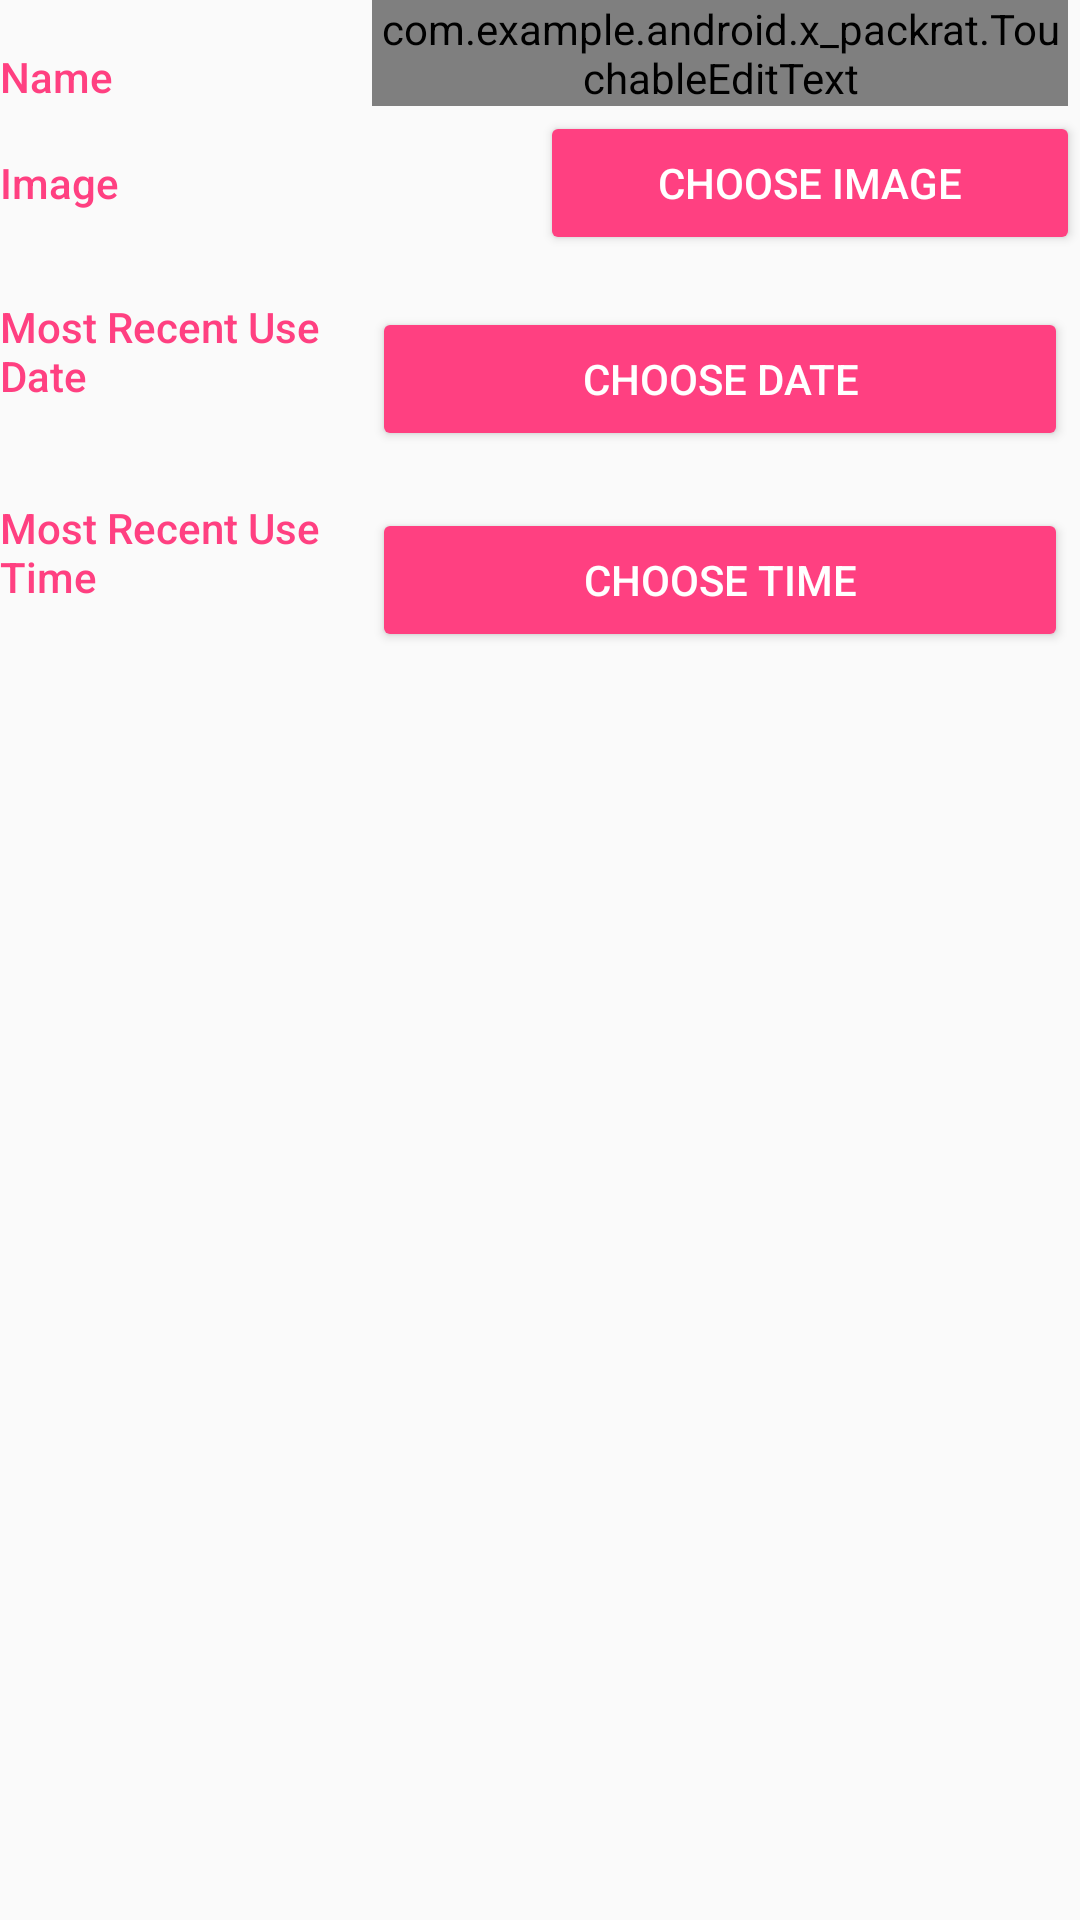

Layout XML and referenced resources for this Android screen:
<!-- AndroidManifest.xml: application theme AppTheme -->
<!-- res/layout/activity_editor.xml -->
<?xml version="1.0" encoding="utf-8"?>
<android.support.constraint.ConstraintLayout
    xmlns:android="http://schemas.android.com/apk/res/android"
    xmlns:app="http://schemas.android.com/apk/res-auto"
    xmlns:tools="http://schemas.android.com/tools"
    android:layout_width="match_parent"
    android:layout_height="match_parent"
    tools:context="com.example.android.x_packrat.EditorActivity">

    
    <LinearLayout
        android:id="@+id/container_name"
        android:layout_width="match_parent"
        android:layout_height="wrap_content"
        android:orientation="horizontal">

        
        <TextView
            android:text="@string/belonging_name_label"
            style="@style/CategoryStyle"/>

        
        <LinearLayout
            android:layout_height="wrap_content"
            android:layout_width="0dp"
            android:layout_weight="2"
            android:paddingLeft="4dp"
            android:paddingStart="4dp"
            android:paddingEnd="4dp"
            android:orientation="vertical">

            
            <com.example.android.x_packrat.TouchableEditText
                android:id="@+id/edit_belonging_name"
                android:hint="@string/hint_belonging_name"
                android:inputType="textCapWords"
                style="@style/EditorFieldStyle"/>
        </LinearLayout>
    </LinearLayout>

    
    <LinearLayout
        android:id="@+id/container_image"
        android:layout_width="match_parent"
        android:layout_height="wrap_content"
        android:orientation="horizontal"
        app:layout_constraintTop_toBottomOf="@+id/container_name">

        
        <TextView
            android:text="@string/add_image_label"
            style="@style/CategoryStyle"/>

        <ImageView
            android:id="@+id/editor_belonging_image"
            android:layout_width="wrap_content"
            android:layout_height="wrap_content"
            android:contentDescription="@string/editor_image_content_description"
            android:src="@drawable/ic_image_black_36dp"
            app:layout_constraintLeft_toLeftOf="@+id/edit_belonging_name" />

        <Button
            android:id="@+id/change_image_button"
            android:layout_width="0dp"
            android:layout_height="wrap_content"
            android:layout_weight="1"
            android:text="@string/change_image_button"
            android:textColor="@color/tab_Default_color"
            style="@style/Widget.AppCompat.Button.Colored"/>

    </LinearLayout>

    
    <LinearLayout
        android:id="@+id/container_date"
        android:layout_width="match_parent"
        android:layout_height="wrap_content"
        android:orientation="horizontal"
        app:layout_constraintTop_toBottomOf="@+id/container_image">

        
        <TextView
            android:text="@string/change_date_label"
            style="@style/CategoryStyle"/>

        <LinearLayout
            android:layout_height="wrap_content"
            android:layout_width="0dp"
            android:layout_weight="2"
            android:paddingLeft="4dp"
            android:paddingStart="4dp"
            android:paddingEnd="4dp"
            android:orientation="vertical"
            android:layout_gravity="center_vertical">

            <TextView
                android:id="@+id/editor_date_text"
                android:layout_width="wrap_content"
                android:layout_height="wrap_content"/>

            <Button
                android:id="@+id/change_date_button"
                android:layout_width="match_parent"
                android:layout_height="wrap_content"
                android:text="@string/change_date_button"
                android:textColor="@color/tab_Default_color"
                style="@style/Widget.AppCompat.Button.Colored"/>
        </LinearLayout>

    </LinearLayout>

    
    <LinearLayout
        android:id="@+id/container_time"
        android:layout_width="match_parent"
        android:layout_height="wrap_content"
        android:orientation="horizontal"
        app:layout_constraintTop_toBottomOf="@+id/container_date">

        
        <TextView
            style="@style/CategoryStyle"
            android:text="@string/change_time_label" />

        <LinearLayout
            android:layout_width="0dp"
            android:layout_height="wrap_content"
            android:layout_weight="2"
            android:orientation="vertical"
            android:paddingLeft="4dp"
            android:paddingStart="4dp"
            android:paddingEnd="4dp"
            android:layout_gravity="center_vertical|start">

            <TextView
                android:id="@+id/editor_time_text"
                android:layout_width="wrap_content"
                android:layout_height="wrap_content"/>

            <Button
                android:id="@+id/change_time_button"
                android:layout_width="match_parent"
                android:layout_height="wrap_content"
                android:text="@string/change_time_button"
                android:textColor="@color/tab_Default_color"
                style="@style/Widget.AppCompat.Button.Colored"/>
        </LinearLayout>

    </LinearLayout>
</android.support.constraint.ConstraintLayout>
<!-- resources referenced by this layout -->
<resources>
  <string name="add_image_label">Image</string>
  <string name="belonging_name_label">Name</string>
  <string name="change_date_button">choose date</string>
  <string name="change_date_label">Most Recent Use Date</string>
  <string name="change_image_button">choose image</string>
  <string name="change_time_button">choose time</string>
  <string name="change_time_label">Most Recent Use Time</string>
  <string name="editor_image_content_description">This is the image for this belonging.</string>
  <string name="hint_belonging_name">Name</string>
  <style name="CategoryStyle">
          <item name="android:layout_height">wrap_content</item>
          <item name="android:layout_width">0dp</item>
          <item name="android:layout_weight">1</item>
          <item name="android:paddingTop">16dp</item>
          <item name="android:textColor">@color/colorAccent</item>
          <item name="android:fontFamily">sans-serif-medium</item>
          <item name="android:textAppearance">?android:textAppearanceSmall</item>
      </style>
  <style name="EditorFieldStyle">
          <item name="android:layout_height">wrap_content</item>
          <item name="android:layout_width">match_parent</item>
          <item name="android:fontFamily">sans-serif-light</item>
          <item name="android:textAppearance">?android:textAppearanceMedium</item>
      </style>
  <style name="AppTheme" parent="Theme.AppCompat.Light.DarkActionBar">
          
          <item name="colorPrimary">@color/colorPrimary</item>
          <item name="colorPrimaryDark">@color/colorPrimaryDark</item>
          <item name="colorAccent">@color/colorAccent</item>
      </style>
  <color name="colorAccent">#FF4081</color>
  <color name="colorPrimary">#3F51B5</color>
  <color name="colorPrimaryDark">#303F9F</color>
</resources>
